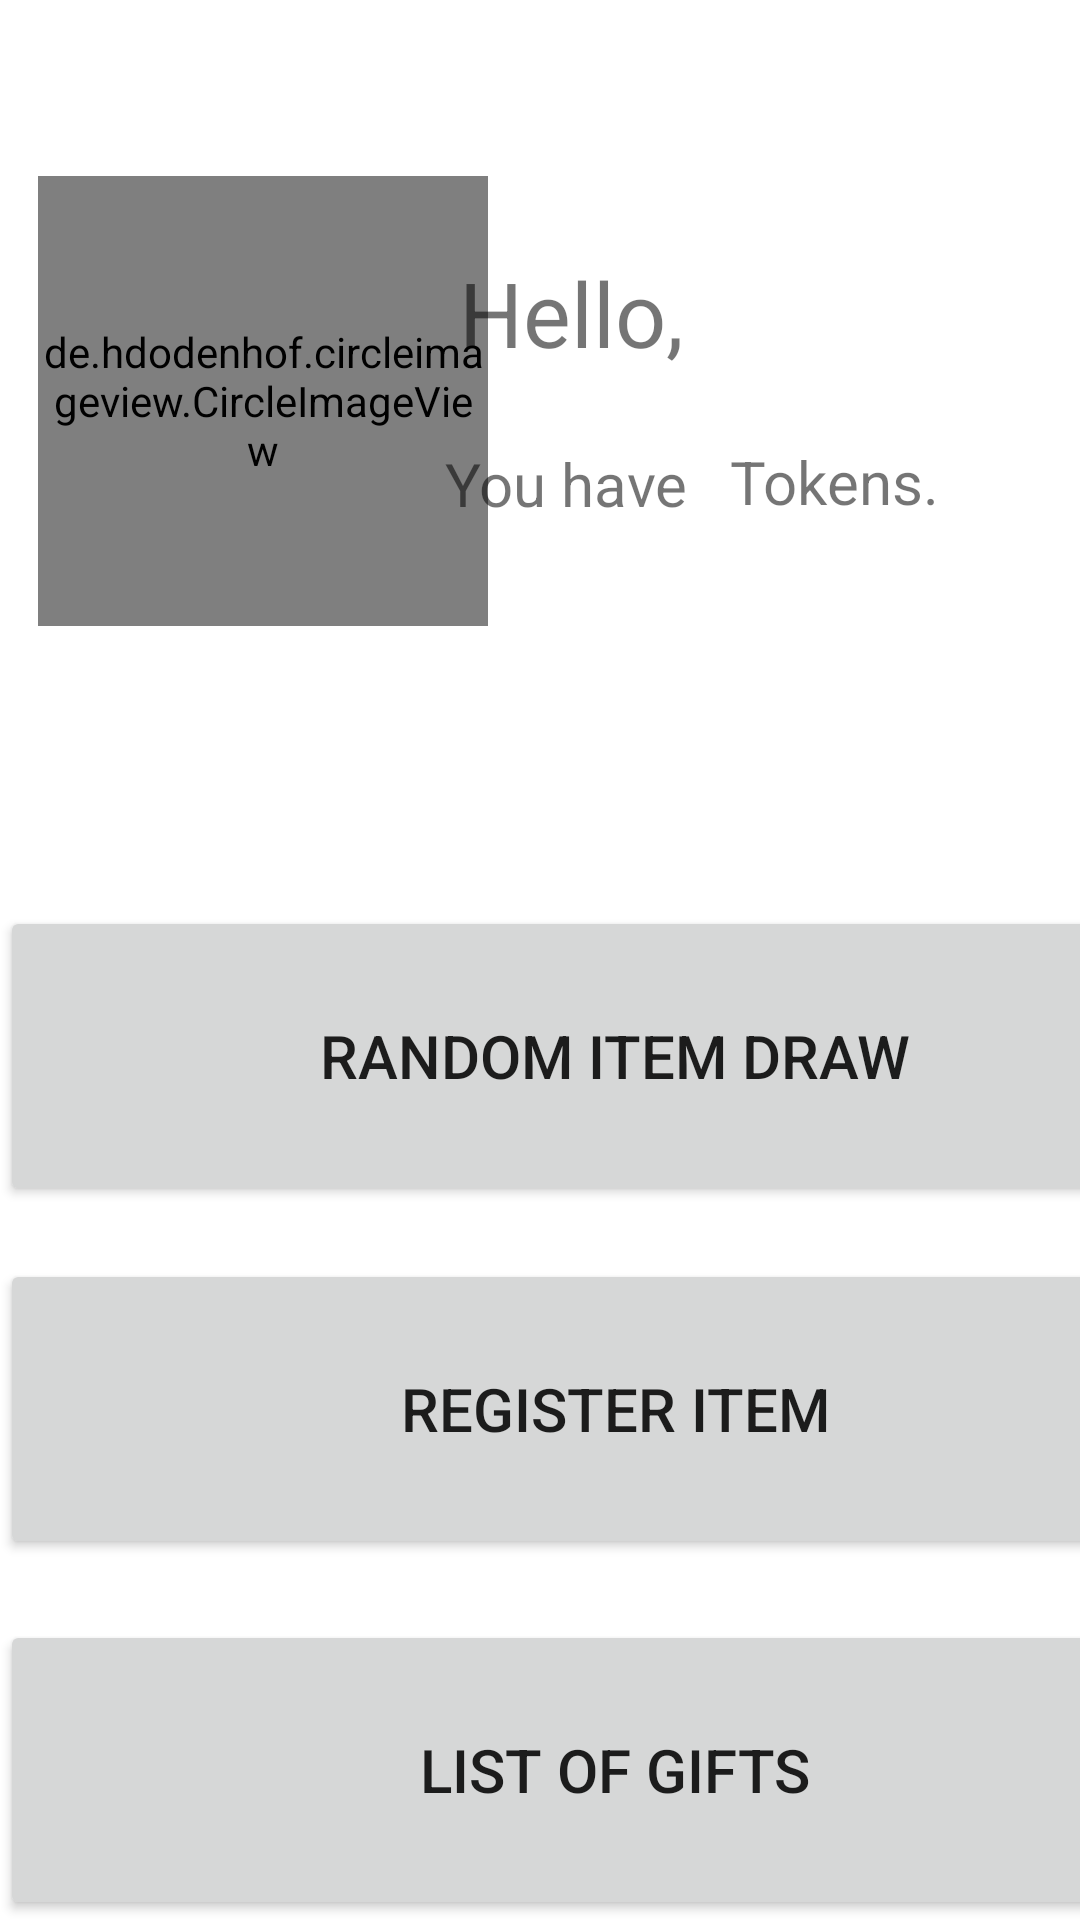

This screen was rendered from an Android layout file. Write that file and the resources it references.
<!-- AndroidManifest.xml: application theme Theme.Winterland -->
<!-- res/layout/activity_main.xml -->
<?xml version="1.0" encoding="utf-8"?>
<androidx.constraintlayout.widget.ConstraintLayout xmlns:android="http://schemas.android.com/apk/res/android"
    xmlns:app="http://schemas.android.com/apk/res-auto"
    xmlns:tools="http://schemas.android.com/tools"
    android:layout_width="match_parent"
    android:layout_height="match_parent">

    <de.hdodenhof.circleimageview.CircleImageView
        android:id="@+id/profile_image"
        android:layout_width="150dp"
        android:layout_height="150dp"
        android:src="@drawable/pingu"
        app:civ_border_color="#00000000"
        app:civ_border_width="2dp"
        app:layout_constraintBottom_toBottomOf="parent"
        app:layout_constraintEnd_toEndOf="parent"
        app:layout_constraintHorizontal_bias="0.061"
        app:layout_constraintStart_toStartOf="parent"
        app:layout_constraintTop_toTopOf="parent"
        app:layout_constraintVertical_bias="0.12" />

    <TextView
        android:id="@+id/textView"
        android:layout_width="wrap_content"
        android:layout_height="wrap_content"
        android:text="Hello, "
        android:textSize="30dp"
        app:layout_constraintBottom_toBottomOf="parent"
        app:layout_constraintEnd_toEndOf="parent"
        app:layout_constraintHorizontal_bias="0.551"
        app:layout_constraintStart_toStartOf="parent"
        app:layout_constraintTop_toTopOf="parent"
        app:layout_constraintVertical_bias="0.14" />

    <TextView
        android:id="@+id/userName"
        android:layout_width="wrap_content"
        android:layout_height="wrap_content"
        android:text=""
        android:textSize="30dp"
        app:layout_constraintBottom_toBottomOf="parent"
        app:layout_constraintEnd_toEndOf="parent"
        app:layout_constraintHorizontal_bias="0.081"
        app:layout_constraintStart_toEndOf="@+id/textView"
        app:layout_constraintTop_toTopOf="parent"
        app:layout_constraintVertical_bias="0.14" />

    <TextView
        android:id="@+id/youhave"
        android:layout_width="wrap_content"
        android:layout_height="wrap_content"
        android:text="You have "
        android:textSize="20dp"
        app:layout_constraintBottom_toBottomOf="parent"
        app:layout_constraintEnd_toEndOf="parent"
        app:layout_constraintHorizontal_bias="0.541"
        app:layout_constraintStart_toStartOf="parent"
        app:layout_constraintTop_toTopOf="parent"
        app:layout_constraintVertical_bias="0.241" />

    <TextView
        android:id="@+id/tokNum"
        android:layout_width="wrap_content"
        android:layout_height="wrap_content"
        android:text=""
        android:textSize="20dp"
        app:layout_constraintBottom_toBottomOf="parent"
        app:layout_constraintEnd_toEndOf="parent"
        app:layout_constraintHorizontal_bias="0.671"
        app:layout_constraintStart_toStartOf="parent"
        app:layout_constraintTop_toTopOf="parent"
        app:layout_constraintVertical_bias="0.24" />

    <TextView
        android:id="@+id/tokens"
        android:layout_width="wrap_content"
        android:layout_height="wrap_content"
        android:text="Tokens."
        android:textSize="20dp"
        app:layout_constraintBottom_toBottomOf="parent"
        app:layout_constraintEnd_toEndOf="parent"
        app:layout_constraintHorizontal_bias="0.838"
        app:layout_constraintStart_toStartOf="parent"
        app:layout_constraintTop_toTopOf="parent"
        app:layout_constraintVertical_bias="0.24" />

    <Button
        android:id="@+id/drawBtn"
        android:layout_width="410dp"
        android:layout_height="100dp"
        android:text="Random Item Draw"
        android:textSize="20dp"

        app:layout_constraintBottom_toBottomOf="parent"
        app:layout_constraintEnd_toEndOf="parent"
        app:layout_constraintHorizontal_bias="0.0"
        app:layout_constraintStart_toStartOf="parent"
        app:layout_constraintTop_toTopOf="parent"
        app:layout_constraintVertical_bias="0.559" />

    <Button
        android:id="@+id/regiBtn"
        android:layout_width="410dp"
        android:layout_height="100dp"
        android:text="Register Item"
        android:textSize="20dp"
        app:layout_constraintBottom_toBottomOf="parent"
        app:layout_constraintEnd_toEndOf="parent"
        app:layout_constraintHorizontal_bias="0.0"
        app:layout_constraintStart_toStartOf="parent"
        app:layout_constraintTop_toTopOf="parent"
        app:layout_constraintVertical_bias="0.777" />

    <Button
        android:id="@+id/listBtn"
        android:layout_width="410dp"
        android:layout_height="100dp"
        android:text="List of Gifts"
        android:textSize="20dp"
        app:layout_constraintBottom_toBottomOf="parent"
        app:layout_constraintEnd_toEndOf="parent"
        app:layout_constraintHorizontal_bias="0.0"
        app:layout_constraintStart_toStartOf="parent"
        app:layout_constraintTop_toTopOf="parent"
        app:layout_constraintVertical_bias="1.0" />

</androidx.constraintlayout.widget.ConstraintLayout>
<!-- resources referenced by this layout -->
<resources>
  <!-- drawable pingu: jpeg bitmap (drawable, 17765 bytes) -->
  <style name="Theme.Winterland" parent="Theme.MaterialComponents.DayNight.DarkActionBar">
          
          <item name="colorPrimary">@color/purple_500</item>
          <item name="colorPrimaryVariant">@color/purple_700</item>
          <item name="colorOnPrimary">@color/white</item>
          
          <item name="colorSecondary">@color/teal_200</item>
          <item name="colorSecondaryVariant">@color/teal_700</item>
          <item name="colorOnSecondary">@color/black</item>
          
          <item name="android:statusBarColor" tools:targetApi="l">?attr/colorPrimaryVariant</item>
          
      </style>
  <!-- not gathered from this repository: default colours our renderer supplied (Android Studio template values) -->
  <color name="purple_500">#FF6200EE</color>
  <color name="purple_700">#FF3700B3</color>
  <color name="teal_200">#FF03DAC5</color>
  <color name="teal_700">#FF018786</color>
  <color name="black">#FF000000</color>
  <color name="white">#FFFFFFFF</color>
</resources>
